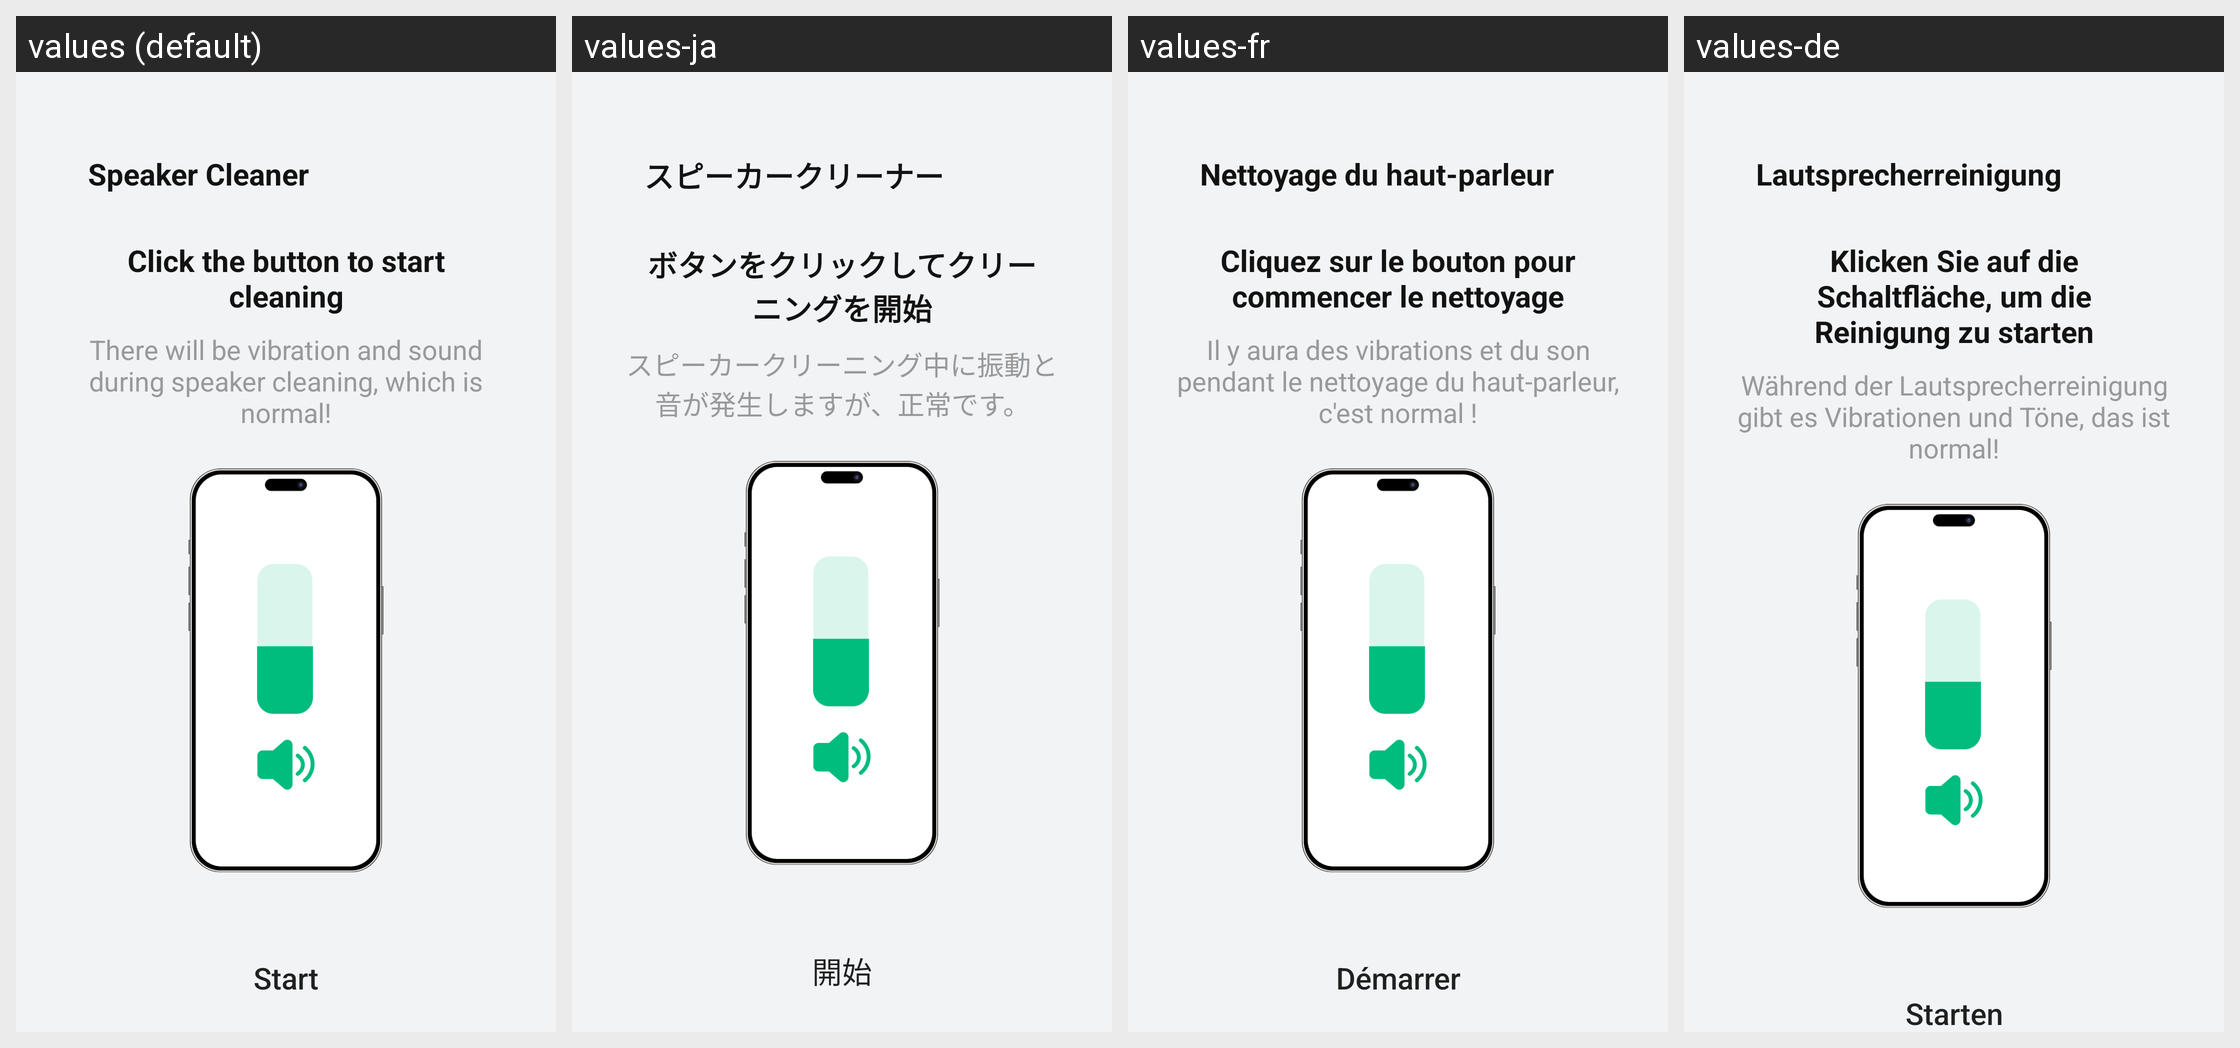

Here is an Android app screen in its default locale and in the app's own translations. Write out the translated-string differences for the strings that appear on this screen.
Android screen res/layout/activity_speaker_cleaner.xml rendered under 4 locales, left to right: values (default), values-ja, values-fr, values-de. Device: Nexus 5 (rendered at 1080×1920; each locale shown at half size, 540×960, under a caption strip naming it); theme Theme.PhoneCleanUp.
Other locales in the repository, not shown: values-es, values-it, values-ko.
Strings drawn on this screen, with the default value and each locale's value (text and hints the layout hard-codes, and strings that could not be matched under every locale, appear in the picture but are not listed):

speaker_cleaner
  values: Speaker Cleaner
  values-ja: スピーカークリーナー
  values-fr: Nettoyage du haut-parleur
  values-de: Lautsprecherreinigung

click_the_button_to_start_cleaning
  values: Click the button to start cleaning
  values-ja: ボタンをクリックしてクリーニングを開始
  values-fr: Cliquez sur le bouton pour commencer le nettoyage
  values-de: Klicken Sie auf die Schaltfläche, um die Reinigung zu starten

clean_dust_hint
  values: There will be vibration and sound during speaker cleaning, which is normal!
  values-ja: スピーカークリーニング中に振動と音が発生しますが、正常です。
  values-fr: Il y aura des vibrations et du son pendant le nettoyage du haut-parleur, c'est normal !
  values-de: Während der Lautsprecherreinigung gibt es Vibrationen und Töne, das ist normal!

start
  values: Start
  values-ja: 開始
  values-fr: Démarrer
  values-de: Starten
